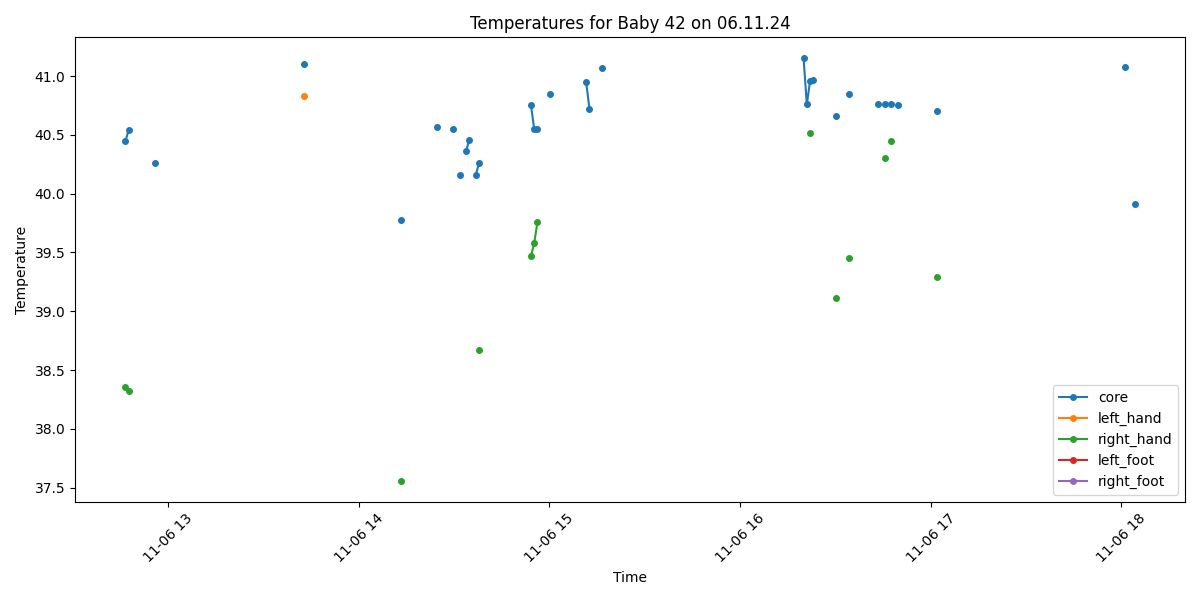

The table this chart was drawn from, first rows:
Process, Image Path, core, left_hand, right_hand, left_foot, right_foot, limbs_avg, core_minus_limbs, diagnosis
False, /data/uabcvmsc/shared/newborn/42/06.11.2…, , , , , , , , 
False, /data/uabcvmsc/shared/newborn/42/06.11.2…, , , , , , , , 
False, /data/uabcvmsc/shared/newborn/42/06.11.2…, , , , , , , , 
False, /data/uabcvmsc/shared/newborn/42/06.11.2…, , , , , , , , 
False, /data/uabcvmsc/shared/newborn/42/06.11.2…, , , , , , , , 
False, /data/uabcvmsc/shared/newborn/42/06.11.2…, , , , , , , , 
False, /data/uabcvmsc/shared/newborn/42/06.11.2…, , , , , , , , 
False, /data/uabcvmsc/shared/newborn/42/06.11.2…, , , , , , , , 
False, /data/uabcvmsc/shared/newborn/42/06.11.2…, , , , , , , , 
False, /data/uabcvmsc/shared/newborn/42/06.11.2…, , , , , , , , 
False, /data/uabcvmsc/shared/newborn/42/06.11.2…, , , , , , , , 
False, /data/uabcvmsc/shared/newborn/42/06.11.2…, , , , , , , , 
False, /data/uabcvmsc/shared/newborn/42/06.11.2…, , , , , , , , 
False, /data/uabcvmsc/shared/newborn/42/06.11.2…, , , , , , , , 
False, /data/uabcvmsc/shared/newborn/42/06.11.2…, , , , , , , , 
False, /data/uabcvmsc/shared/newborn/42/06.11.2…, , , , , , , , 
False, /data/uabcvmsc/shared/newborn/42/06.11.2…, , , , , , , , 
True, /data/uabcvmsc/shared/newborn/42/06.11.2…, 40.45, , 38.36, , , 38.36, 2.09, Fever
True, /data/uabcvmsc/shared/newborn/42/06.11.2…, 40.54, , 38.32, , , 38.32, 2.22, Fever
False, /data/uabcvmsc/shared/newborn/42/06.11.2…, , , , , , , , 
False, /data/uabcvmsc/shared/newborn/42/06.11.2…, , , , , , , , 
False, /data/uabcvmsc/shared/newborn/42/06.11.2…, , , , , , , , 
False, /data/uabcvmsc/shared/newborn/42/06.11.2…, , , , , , , , 
False, /data/uabcvmsc/shared/newborn/42/06.11.2…, , , , , , , , 
False, /data/uabcvmsc/shared/newborn/42/06.11.2…, , , , , , , , 
False, /data/uabcvmsc/shared/newborn/42/06.11.2…, , , , , , , , 
True, /data/uabcvmsc/shared/newborn/42/06.11.2…, 40.26, , , , , , , Fever
False, /data/uabcvmsc/shared/newborn/42/06.11.2…, , , , , , , , 
False, /data/uabcvmsc/shared/newborn/42/06.11.2…, , , , , , , , 
False, /data/uabcvmsc/shared/newborn/42/06.11.2…, , , , , , , , 
False, /data/uabcvmsc/shared/newborn/42/06.11.2…, , , , , , , , 
False, /data/uabcvmsc/shared/newborn/42/06.11.2…, , , , , , , , 
False, /data/uabcvmsc/shared/newborn/42/06.11.2…, , , , , , , , 
False, /data/uabcvmsc/shared/newborn/42/06.11.2…, , , , , , , , 
False, /data/uabcvmsc/shared/newborn/42/06.11.2…, , , , , , , , 
False, /data/uabcvmsc/shared/newborn/42/06.11.2…, , , , , , , , 
False, /data/uabcvmsc/shared/newborn/42/06.11.2…, , , , , , , , 
False, /data/uabcvmsc/shared/newborn/42/06.11.2…, , , , , , , , 
False, /data/uabcvmsc/shared/newborn/42/06.11.2…, , , , , , , , 
False, /data/uabcvmsc/shared/newborn/42/06.11.2…, , , , , , , , 
False, /data/uabcvmsc/shared/newborn/42/06.11.2…, , , , , , , , 
False, /data/uabcvmsc/shared/newborn/42/06.11.2…, , , , , , , , 
False, /data/uabcvmsc/shared/newborn/42/06.11.2…, , , , , , , , 
False, /data/uabcvmsc/shared/newborn/42/06.11.2…, , , , , , , , 
False, /data/uabcvmsc/shared/newborn/42/06.11.2…, , , , , , , , 
False, /data/uabcvmsc/shared/newborn/42/06.11.2…, , , , , , , , 
False, /data/uabcvmsc/shared/newborn/42/06.11.2…, , , , , , , , 
False, /data/uabcvmsc/shared/newborn/42/06.11.2…, , , , , , , , 
False, /data/uabcvmsc/shared/newborn/42/06.11.2…, , , , , , , , 
False, /data/uabcvmsc/shared/newborn/42/06.11.2…, , , , , , , , 
False, /data/uabcvmsc/shared/newborn/42/06.11.2…, , , , , , , , 
False, /data/uabcvmsc/shared/newborn/42/06.11.2…, , , , , , , , 
False, /data/uabcvmsc/shared/newborn/42/06.11.2…, , , , , , , , 
False, /data/uabcvmsc/shared/newborn/42/06.11.2…, , , , , , , , 
False, /data/uabcvmsc/shared/newborn/42/06.11.2…, , , , , , , , 
False, /data/uabcvmsc/shared/newborn/42/06.11.2…, , , , , , , , 
False, /data/uabcvmsc/shared/newborn/42/06.11.2…, , , , , , , , 
False, /data/uabcvmsc/shared/newborn/42/06.11.2…, , , , , , , , 
False, /data/uabcvmsc/shared/newborn/42/06.11.2…, , , , , , , , 
False, /data/uabcvmsc/shared/newborn/42/06.11.2…, , , , , , , , 
... 440 more rows
